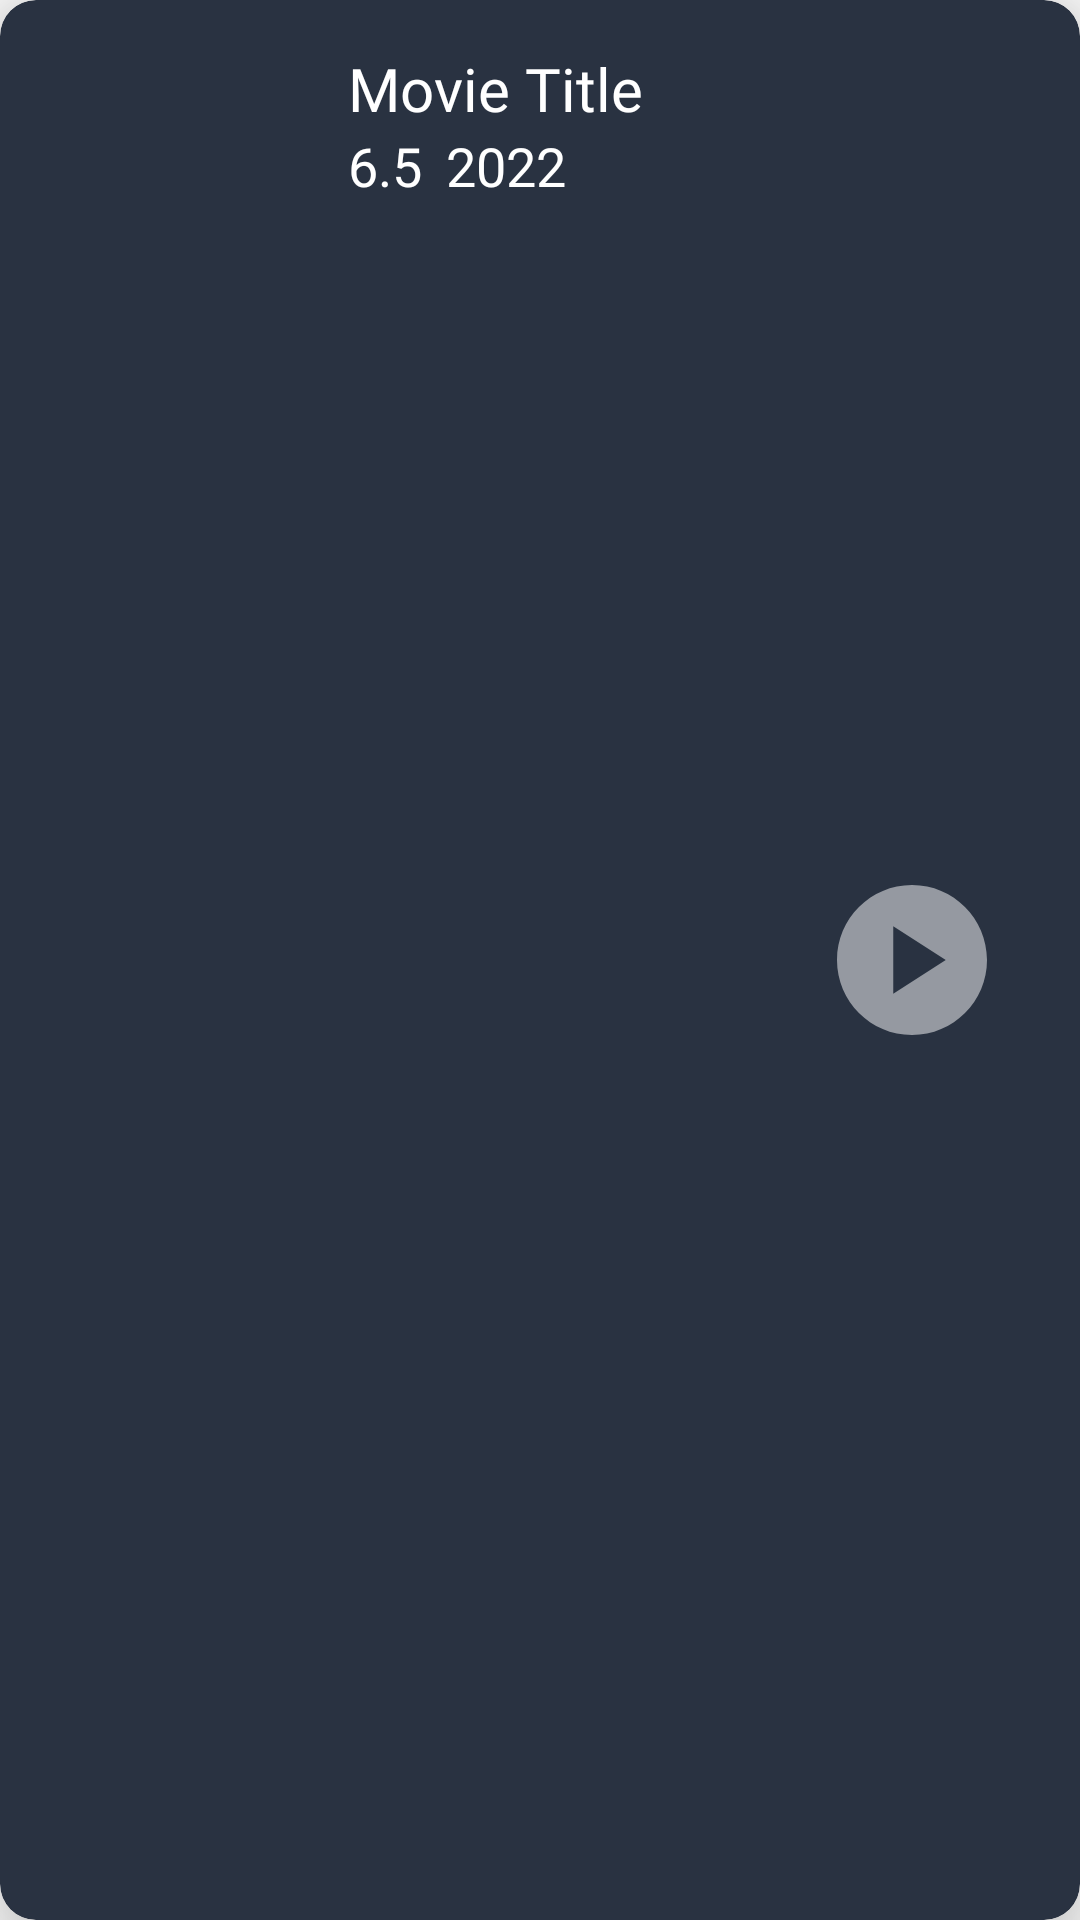

This screen was rendered from an Android layout file. Write that file and the resources it references.
<!-- AndroidManifest.xml: application theme Theme.FilmToGo -->
<!-- res/layout/favourites_downloads_item.xml -->
<?xml version="1.0" encoding="utf-8"?>
<layout
    xmlns:android="http://schemas.android.com/apk/res/android"
    xmlns:app="http://schemas.android.com/apk/res-auto">

    <androidx.cardview.widget.CardView
        android:layout_width="match_parent"
        android:layout_height="100dp"
        android:backgroundTint="@color/darkest"
        app:cardCornerRadius="12sp"
        app:cardElevation="16sp"
        android:layout_margin="8dp"
        android:padding="8dp"
        android:shadowColor="@color/material_on_background_emphasis_medium">

        <androidx.constraintlayout.widget.ConstraintLayout
            android:layout_width="match_parent"
            android:layout_height="match_parent">

            <ImageView
                android:id="@+id/down_movie_image"
                android:layout_width="100dp"
                android:layout_height="match_parent"
                android:src="@drawable/baseline_no_image"
                android:contentDescription="@string/movie_poster"
                app:layout_constraintBottom_toBottomOf="parent"
                app:layout_constraintStart_toStartOf="parent"
                app:layout_constraintTop_toTopOf="parent" />

            <TextView
                android:id="@+id/down_movie_title"
                android:layout_width="0dp"
                android:layout_height="wrap_content"
                android:layout_marginStart="16sp"
                android:layout_marginTop="16sp"
                android:layout_marginEnd="16dp"
                android:ellipsize="end"
                android:fontFamily="@font/kanitmedium"
                android:maxLines="2"
                android:text="@string/movie_title"
                android:textColor="@color/white"
                android:textSize="20sp"
                app:layout_constraintEnd_toStartOf="@+id/play_now_btn"
                app:layout_constraintStart_toEndOf="@+id/down_movie_image"
                app:layout_constraintTop_toTopOf="parent" />

            <TextView
                android:id="@+id/down_movie_year"
                android:layout_width="wrap_content"
                android:layout_height="wrap_content"
                android:layout_marginStart="8dp"
                android:layout_marginEnd="12sp"
                android:layout_marginBottom="12sp"
                android:fontFamily="@font/kanitregular"
                android:text="@string/movie_year"
                android:textColor="@color/white"
                android:textSize="18sp"
                app:layout_constraintStart_toEndOf="@+id/down_movie_rating"
                app:layout_constraintTop_toBottomOf="@+id/down_movie_title" />

            <TextView
                android:id="@+id/down_movie_rating"
                android:layout_width="wrap_content"
                android:layout_height="wrap_content"
                android:fontFamily="@font/kanitregular"
                android:layout_marginBottom="12sp"
                android:text="@string/movie_rating"
                android:drawableStart="@drawable/baseline_star_rate_24"
                android:textColor="@color/white"
                android:textSize="18sp"
                app:layout_constraintStart_toStartOf="@+id/down_movie_title"
                app:layout_constraintTop_toBottomOf="@+id/down_movie_title" />

            <ImageButton
                android:id="@+id/play_now_btn"
                android:layout_width="60sp"
                android:layout_height="60sp"
                android:layout_margin="26sp"
                android:background="?android:selectableItemBackground"
                android:contentDescription="@string/Play"
                android:src="@drawable/baseline_play_circle_24"
                app:layout_constraintBottom_toBottomOf="parent"
                app:layout_constraintEnd_toEndOf="parent"
                app:layout_constraintTop_toTopOf="@+id/down_movie_image" />
        </androidx.constraintlayout.widget.ConstraintLayout>


    </androidx.cardview.widget.CardView>
</layout>
<!-- resources referenced by this layout -->
<resources>
  <color name="darkest">#293241</color>
  <color name="white">#FFFFFFFF</color>
  <!-- drawable baseline_play_circle_24 (drawable) -->
  <vector android:height="60dp" android:tint="#FFFFFF"
      android:viewportHeight="24" android:viewportWidth="24"
      android:width="60dp" xmlns:android="http://schemas.android.com/apk/res/android">
      <path android:fillColor="#80FFFFFF" android:pathData="M12,2C6.48,2 2,6.48 2,12s4.48,10 10,10s10,-4.48 10,-10S17.52,2 12,2zM9.5,16.5v-9l7,4.5L9.5,16.5z"/>
  </vector>
  <string name="Play">Play</string>
  <string name="movie_poster">Movie poster</string>
  <string name="movie_rating">6.5</string>
  <string name="movie_title">Movie Title</string>
  <string name="movie_year">2022</string>
  <style name="Theme.FilmToGo" parent="Theme.AppCompat.DayNight.NoActionBar">
          <item name="colorPrimary">@color/darkest</item>
          <item name="colorSecondary">@color/blue_dark</item>
          <item name="colorTertiary">@color/blue_light</item>
          <item name="colorAccent">@color/red_orange</item>
          <item name="fontFamily">@font/kanitbold</item>
      </style>
  <color name="blue_dark">#3d5a80</color>
  <color name="blue_light">#98c1d9</color>
  <color name="red_orange">#E83441</color>
</resources>
